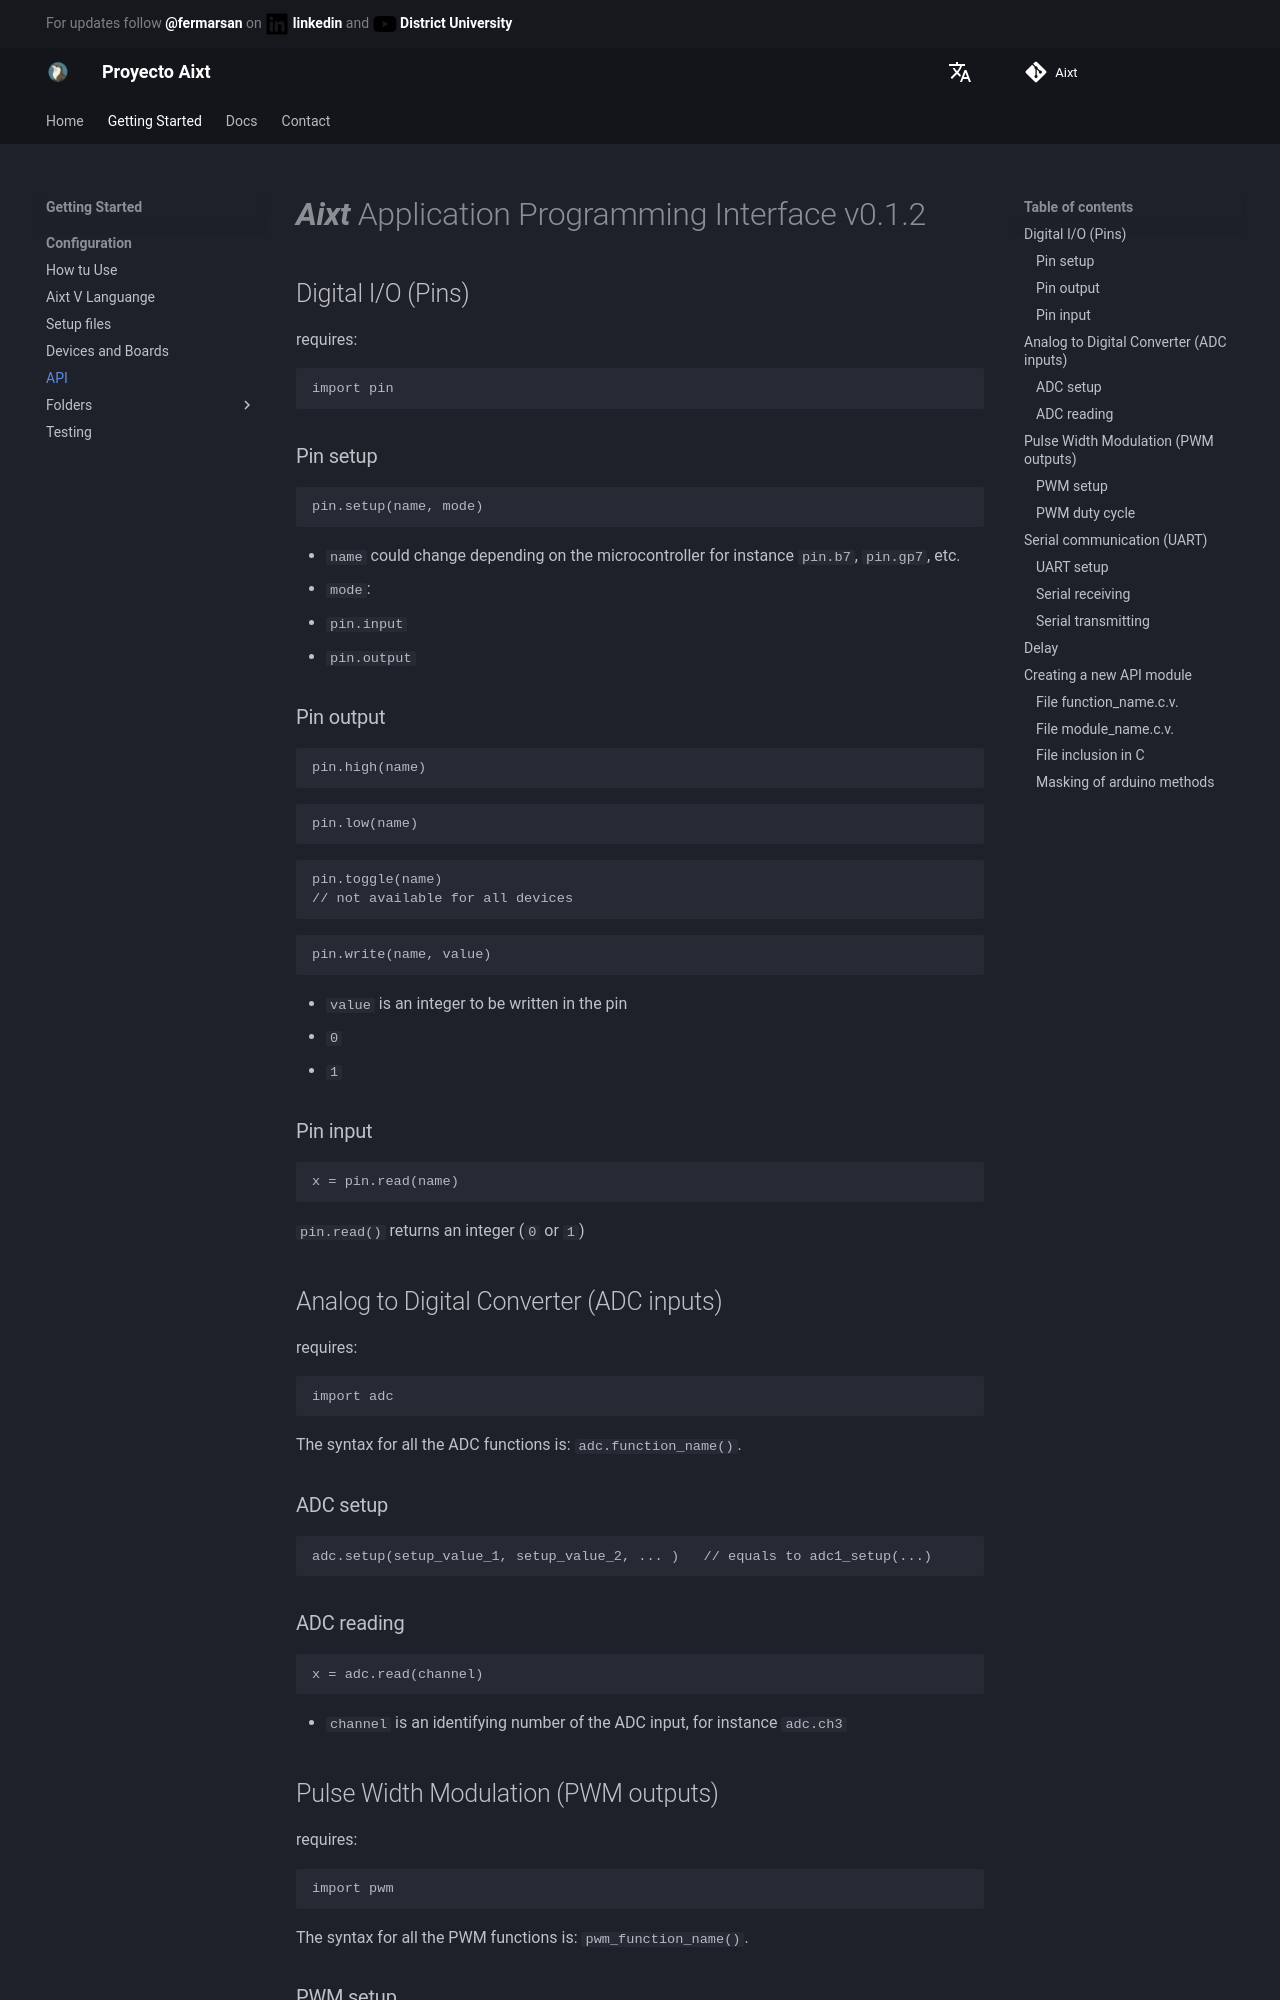

repository: ProyectoAixt/Proyect_aixt · page: EN/API/index.html · generator: mkdocs

# **_Aixt_** Application Programming Interface v0.1.2

## Digital I/O (Pins)
requires:
```v
import pin
```

### Pin setup
```v
pin.setup(name, mode)
```
- `name` could change depending on the microcontroller for instance `pin.b7`, `pin.gp7`, etc.
- `mode`:
  - `pin.input`
  - `pin.output`

### Pin output
```v
pin.high(name)
```

```v
pin.low(name)
```

```v
pin.toggle(name)    
// not available for all devices
```

```v
pin.write(name, value)
```
- `value` is an integer to be written in the pin
  - `0`
  - `1`


### Pin input
```v
x = pin.read(name)
```
`pin.read()` returns an integer (`0` or `1`)

## Analog to Digital Converter (ADC inputs)
requires:
```v
import adc
```

The syntax for all the ADC functions is: `adc.function_name()`.


### ADC setup
```v
adc.setup(setup_value_1, setup_value_2, ... )   // equals to adc1_setup(...)
```

### ADC reading
```v
x = adc.read(channel)
```
- `channel` is an identifying number of the ADC input, for instance `adc.ch3`


## Pulse Width Modulation (PWM outputs)
requires:
```v
import pwm
```

The syntax for all the PWM functions is: `pwm_function_name()`.

### PWM setup
```v
pwm_setup(setup_value_1, setup_value_2, ... )  //or just pwm.setup(...)
```

### PWM duty cycle
```v
pwm.write(channel, duty)  //or pwm1_duty(duty)
```

- `duty` is the duty cycle (8-bit number in most of devices)
- `channel` is th output or channel name, for instance `pwm.ch1`


## Serial communication (UART)
requires:
```v
import uart
```

The default UART could change depending on the board or microcontroller, please refer to the specific documentation. The syntax for most of UART functions is: `uartx.function_name()`, being `x` the identifying number in case of multiple UARTs. You can omit the `x` for referring to the first or default UART, or in the case of having only one.  

### UART setup

```v
uart.setup(baud_rate)   // the same of uart1_setup(baud_rate)
```
- `baud_rate` configure the communication speed
